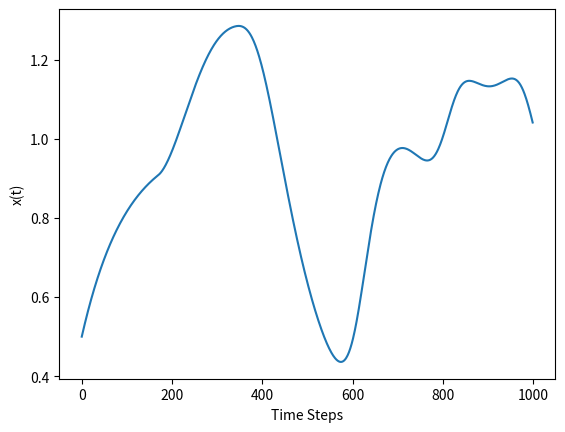

Write Python code to recreate this figure.
import numpy as np
import matplotlib.pyplot as plt

def mackey_glass(beta, gamma, tau, n, dt, timesteps):
    x = np.zeros(timesteps)
    x[0] = 0.5  
  # Initial condition

    for t in range(1, timesteps):
        x_tau = x[max(0, t - int(tau / dt))]  
        dx_dt = beta * x_tau / (1 + x_tau**n) - gamma * x[t-1]
        x[t] = x[t-1] + dt * dx_dt

    return x

beta = 0.2
gamma = 0.1
tau = 17
n = 10
dt = 0.1
timesteps = 1000
mg_series = mackey_glass(beta, gamma, tau, n, dt, timesteps)

plt.plot(mg_series)
plt.xlabel('Time Steps')
plt.ylabel('x(t)')
plt.show()
